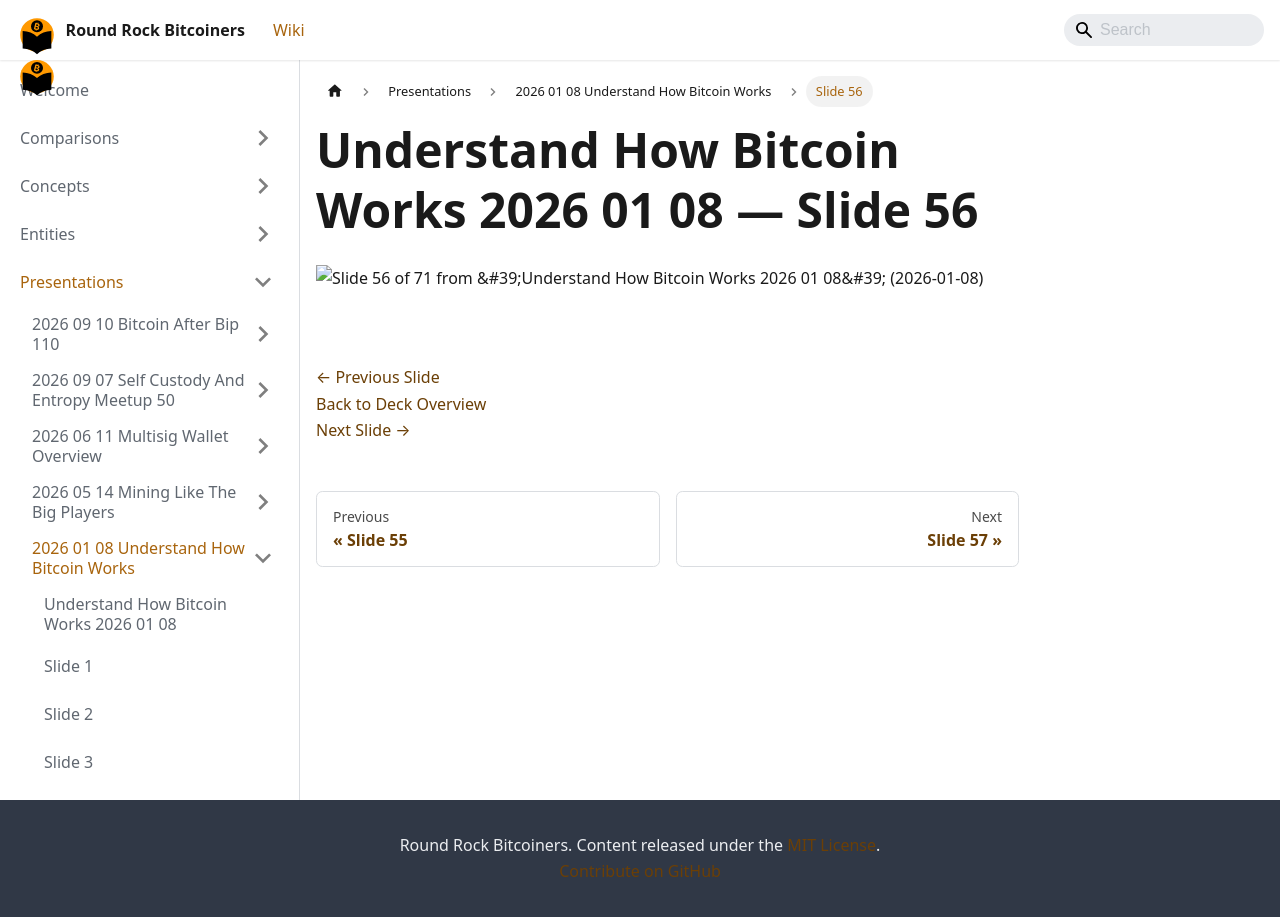

repository: jason-me/rrbtc-wiki · page: presentations/2026-01-08-understand-how-bitcoin-works/slide-056/index.html · generator: docusaurus

---
title: "Slide 56 of 71 - Understand How Bitcoin Works 2026 01 08"
sidebar_label: "Slide 56"
pagination_next: "presentations/2026-01-08-understand-how-bitcoin-works/slide-057"
pagination_prev: "presentations/2026-01-08-understand-how-bitcoin-works/slide-055"
---

# Understand How Bitcoin Works 2026 01 08 — Slide 56

![Slide 56 of 71 from 'Understand How Bitcoin Works 2026 01 08' (2026-01-08)](/img/slides/2026-01-08-understand-how-bitcoin-works/slide_055.jpg)

<br/>
<br/>

[← Previous Slide](/presentations/2026-01-08-understand-how-bitcoin-works/slide-055)  
[Back to Deck Overview](/presentations/2026-01-08-understand-how-bitcoin-works/)  
[Next Slide →](/presentations/2026-01-08-understand-how-bitcoin-works/slide-057)
